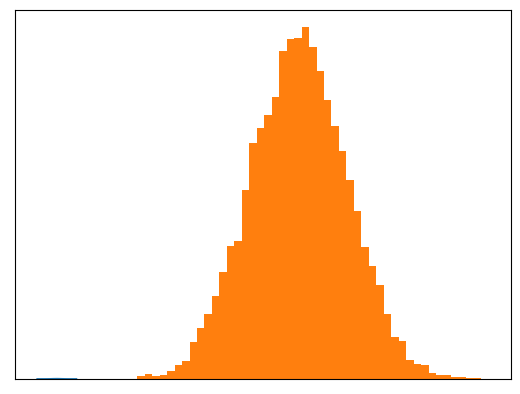

Write Python code to recreate this figure.
# %% Change working directory from the workspace root to the ipynb file location. Turn this addition off with the DataScience.changeDirOnImportExport setting
# ms-python.python added
import matplotlib.pyplot as plt
import os
try:
    os.chdir(os.path.join(os.getcwd(), 'Chapter3'))
    print(os.getcwd())
except:
    pass
# %% [markdown]
# ## 3.4 正規分布

# %%
import numpy as np

a = np.array([1, 2, 3, 4, 5])

print("平均値:", np.average(a))
print("標準偏差:", np.std(a))


# %%
get_ipython().run_line_magic('matplotlib', 'inline')


x = np.linspace(-4, 4)
y = 1/np.sqrt(2*np.pi)*np.exp(-x*x/2)

plt.plot(x, y)
plt.tick_params(labelbottom=False, labelleft=False,
                labelright=False, labeltop=False, color="white")
plt.show()


# %%
get_ipython().run_line_magic('matplotlib', 'inline')


# 正規分布に従う乱数を生成 平均50、標準偏差10、10000個
x = np.random.normal(50, 10, 10000)

# ヒストグラム
plt.hist(x, bins=50)  # 50は棒の数
plt.show()


# %%
print(np.average(x))
print(np.std(x))


# %%
